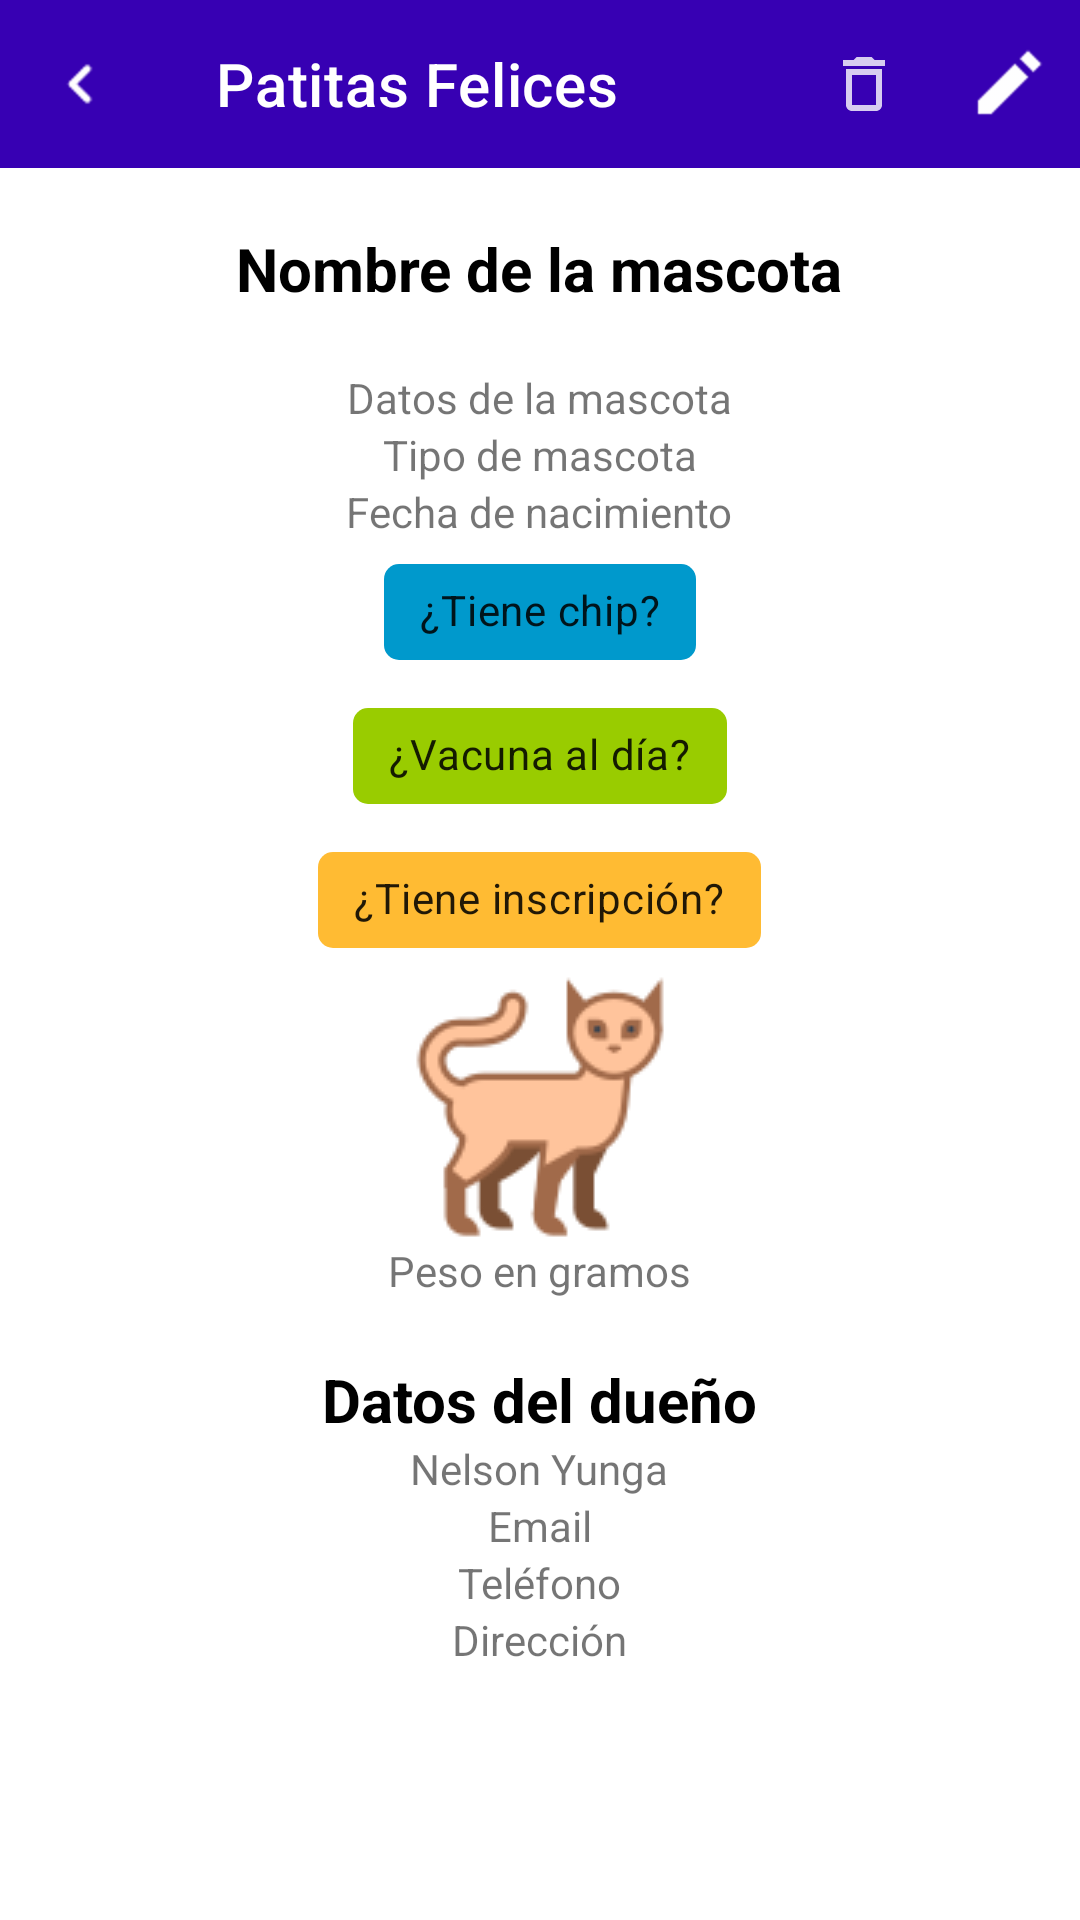

Here is an Android app screen rendered from its layout file. Give the layout XML and the strings, colors and styles it references.
<!-- AndroidManifest.xml: application theme Theme.Patitas -->
<!-- res/layout/activity_detalle.xml -->
<?xml version="1.0" encoding="utf-8"?>
<androidx.coordinatorlayout.widget.CoordinatorLayout
    xmlns:android="http://schemas.android.com/apk/res/android"
    xmlns:app="http://schemas.android.com/apk/res-auto"
    xmlns:tools="http://schemas.android.com/tools"
    android:layout_width="match_parent"
    android:layout_height="match_parent"
    tools:context=".view.DetalleActivity">

    <com.google.android.material.appbar.MaterialToolbar
        android:id="@+id/idMaterialToolbarDetails"
        android:layout_width="match_parent"
        android:layout_height="?actionBarSize"
        android:background="@color/purple_700"
        style="@style/ToolbarLogoWhite"
        app:navigationIconTint="@color/white"
        app:navigationIcon="@drawable/back"
        app:title="@string/title_toolbar"
        app:titleTextColor="@color/white"
        app:menu="@menu/menu_details"
        >
    </com.google.android.material.appbar.MaterialToolbar>


    <androidx.appcompat.widget.LinearLayoutCompat
        android:layout_width="match_parent"
        android:layout_height="wrap_content"
        android:orientation="vertical"
        android:layout_marginTop="?actionBarSize"
        android:gravity="center_horizontal"
        >
        <TextView
            android:layout_marginTop="@dimen/padding_min"
            android:layout_width="wrap_content"
            android:layout_height="wrap_content"
            android:text="@string/name_mascota"
            android:textStyle="bold"
            android:textColor="@color/black"
            android:textSize="@dimen/textSize_min"
            >
        </TextView>
        <TextView
            android:layout_marginTop="@dimen/padding_min"
            android:layout_width="wrap_content"
            android:layout_height="wrap_content"
            android:text="@string/datos_mascota"
            >
        </TextView>

        <TextView
            android:layout_width="wrap_content"
            android:layout_height="wrap_content"
            android:text="@string/type_mascota"
            >
        </TextView>

        <TextView
            android:layout_width="wrap_content"
            android:layout_height="wrap_content"
            android:text="@string/fecha_nacimiento_mascota"
            >
        </TextView>

        <com.google.android.material.chip.Chip
            android:id="@+id/id_Chip"
            android:layout_width="wrap_content"
            android:layout_height="wrap_content"
            android:text="@string/question_chip"
            app:chipBackgroundColor="@android:color/holo_blue_dark"
            app:chipCornerRadius="@dimen/corderChip"
            />

        <com.google.android.material.chip.Chip
            android:id="@+id/id_Vacunation"
            android:layout_width="wrap_content"
            android:layout_height="wrap_content"
            android:text="@string/question_vacuna_day"
            app:chipBackgroundColor="@android:color/holo_green_light"
            app:chipCornerRadius="@dimen/corderChip"
            />

        <com.google.android.material.chip.Chip
            android:id="@+id/id_Inscription"
            android:layout_width="wrap_content"
            android:layout_height="wrap_content"
            android:text="@string/question_inscription"
            app:chipBackgroundColor="@android:color/holo_orange_light"
            app:chipCornerRadius="@dimen/corderChip"
            />

        <androidx.appcompat.widget.AppCompatImageView
            android:layout_width="wrap_content"
            android:layout_height="wrap_content"
            android:src="@drawable/cat"
            >
        </androidx.appcompat.widget.AppCompatImageView>

        <TextView
            android:layout_width="wrap_content"
            android:layout_height="wrap_content"
            android:text="@string/peso_gramos"
            >
        </TextView>
        <TextView
            android:layout_marginTop="@dimen/padding_min"
            android:layout_width="wrap_content"
            android:layout_height="wrap_content"
            android:text="@string/datos_duenio"
            android:textStyle="bold"
            android:textColor="@color/black"
            android:textSize="@dimen/textSize_min"
            >
        </TextView>
        <TextView
            android:layout_width="wrap_content"
            android:layout_height="wrap_content"
            android:text="@string/name_duenio"
            >
        </TextView>
        <TextView
            android:layout_width="wrap_content"
            android:layout_height="wrap_content"
            android:text="@string/email"
            >
        </TextView>
        <TextView
            android:layout_width="wrap_content"
            android:layout_height="wrap_content"
            android:text="@string/phone"
            >
        </TextView>
        <TextView
            android:layout_width="wrap_content"
            android:layout_height="wrap_content"
            android:text="@string/direction"
            >
        </TextView>
    </androidx.appcompat.widget.LinearLayoutCompat>

</androidx.coordinatorlayout.widget.CoordinatorLayout>
<!-- resources referenced by this layout -->
<resources>
  <color name="black">#FF000000</color>
  <color name="purple_700">#FF3700B3</color>
  <color name="white">#FFFFFFFF</color>
  <dimen name="corderChip">5dp</dimen>
  <dimen name="padding_min">20dp</dimen>
  <dimen name="textSize_min">20sp</dimen>
  <!-- drawable back: png bitmap (drawable-hdpi, 362 bytes) -->
  <!-- drawable cat: png bitmap (drawable, 5538 bytes) -->
  <string name="datos_duenio">Datos del dueño</string>
  <string name="datos_mascota">Datos de la mascota</string>
  <string name="direction">Dirección</string>
  <string name="email">Email</string>
  <string name="fecha_nacimiento_mascota">Fecha de nacimiento</string>
  <string name="name_duenio">Nelson Yunga</string>
  <string name="name_mascota">Nombre de la mascota</string>
  <string name="peso_gramos">Peso en gramos</string>
  <string name="phone">Teléfono</string>
  <string name="question_chip">¿Tiene chip?</string>
  <string name="question_inscription">¿Tiene inscripción?</string>
  <string name="question_vacuna_day">¿Vacuna al día?</string>
  <string name="title_toolbar">Patitas Felices</string>
  <string name="type_mascota">Tipo de mascota</string>
  <style name="ToolbarLogoWhite" parent="ThemeOverlay.MaterialComponents.Toolbar.Primary">
          <item name="colorOnPrimary">@color/white</item>
          <item name="colorSecondary">@color/white</item>
          <item name="colorPrimary">@color/white</item>
          <item name="actionMenuTextColor">@color/white</item>
          <item name="android:textColor">@color/white</item>
          <item name="android:actionMenuTextColor">@color/white</item>
          <item name="tickColor">@color/white</item>
          <item name="titleTextColor">@color/white</item>
          <item name="colorOnSecondary">@color/white</item>
          <item name="subtitleTextColor">@color/white</item>
          <item name="color">@color/white</item>
          <item name="android:colorPrimary">@color/white</item>
          <item name="colorPrimaryVariant">@color/white</item>
          <item name="android:textColorSecondary">@color/white</item>
          <item name="android:textColorPrimary">@color/white</item>
          <item name="colorControlNormal">@color/white</item>
          <item name="android:color">@color/white</item>
          <item name="drawableTint">@color/white</item>
          <item name="iconTint">@color/white</item>
          <item name="android:iconTint" tools:targetApi="o">@color/white</item>
      </style>
  <style name="Theme.Patitas" parent="Theme.MaterialComponents.Light.NoActionBar">
          
          <item name="colorPrimary">@color/purple_500</item>
          <item name="colorPrimaryVariant">@color/purple_700</item>
          <item name="colorOnPrimary">@color/white</item>
          
          <item name="colorSecondary">@color/teal_200</item>
          <item name="colorSecondaryVariant">@color/teal_700</item>
          <item name="colorOnSecondary">@color/black</item>
          
          <item name="android:statusBarColor" tools:targetApi="l">?attr/colorPrimaryVariant</item>
          
          <item name="android:forceDarkAllowed" tools:targetApi="q">false</item>
      </style>
  <color name="purple_500">#FF6200EE</color>
  <color name="teal_200">#FF03DAC5</color>
  <color name="teal_700">#FF018786</color>
</resources>
